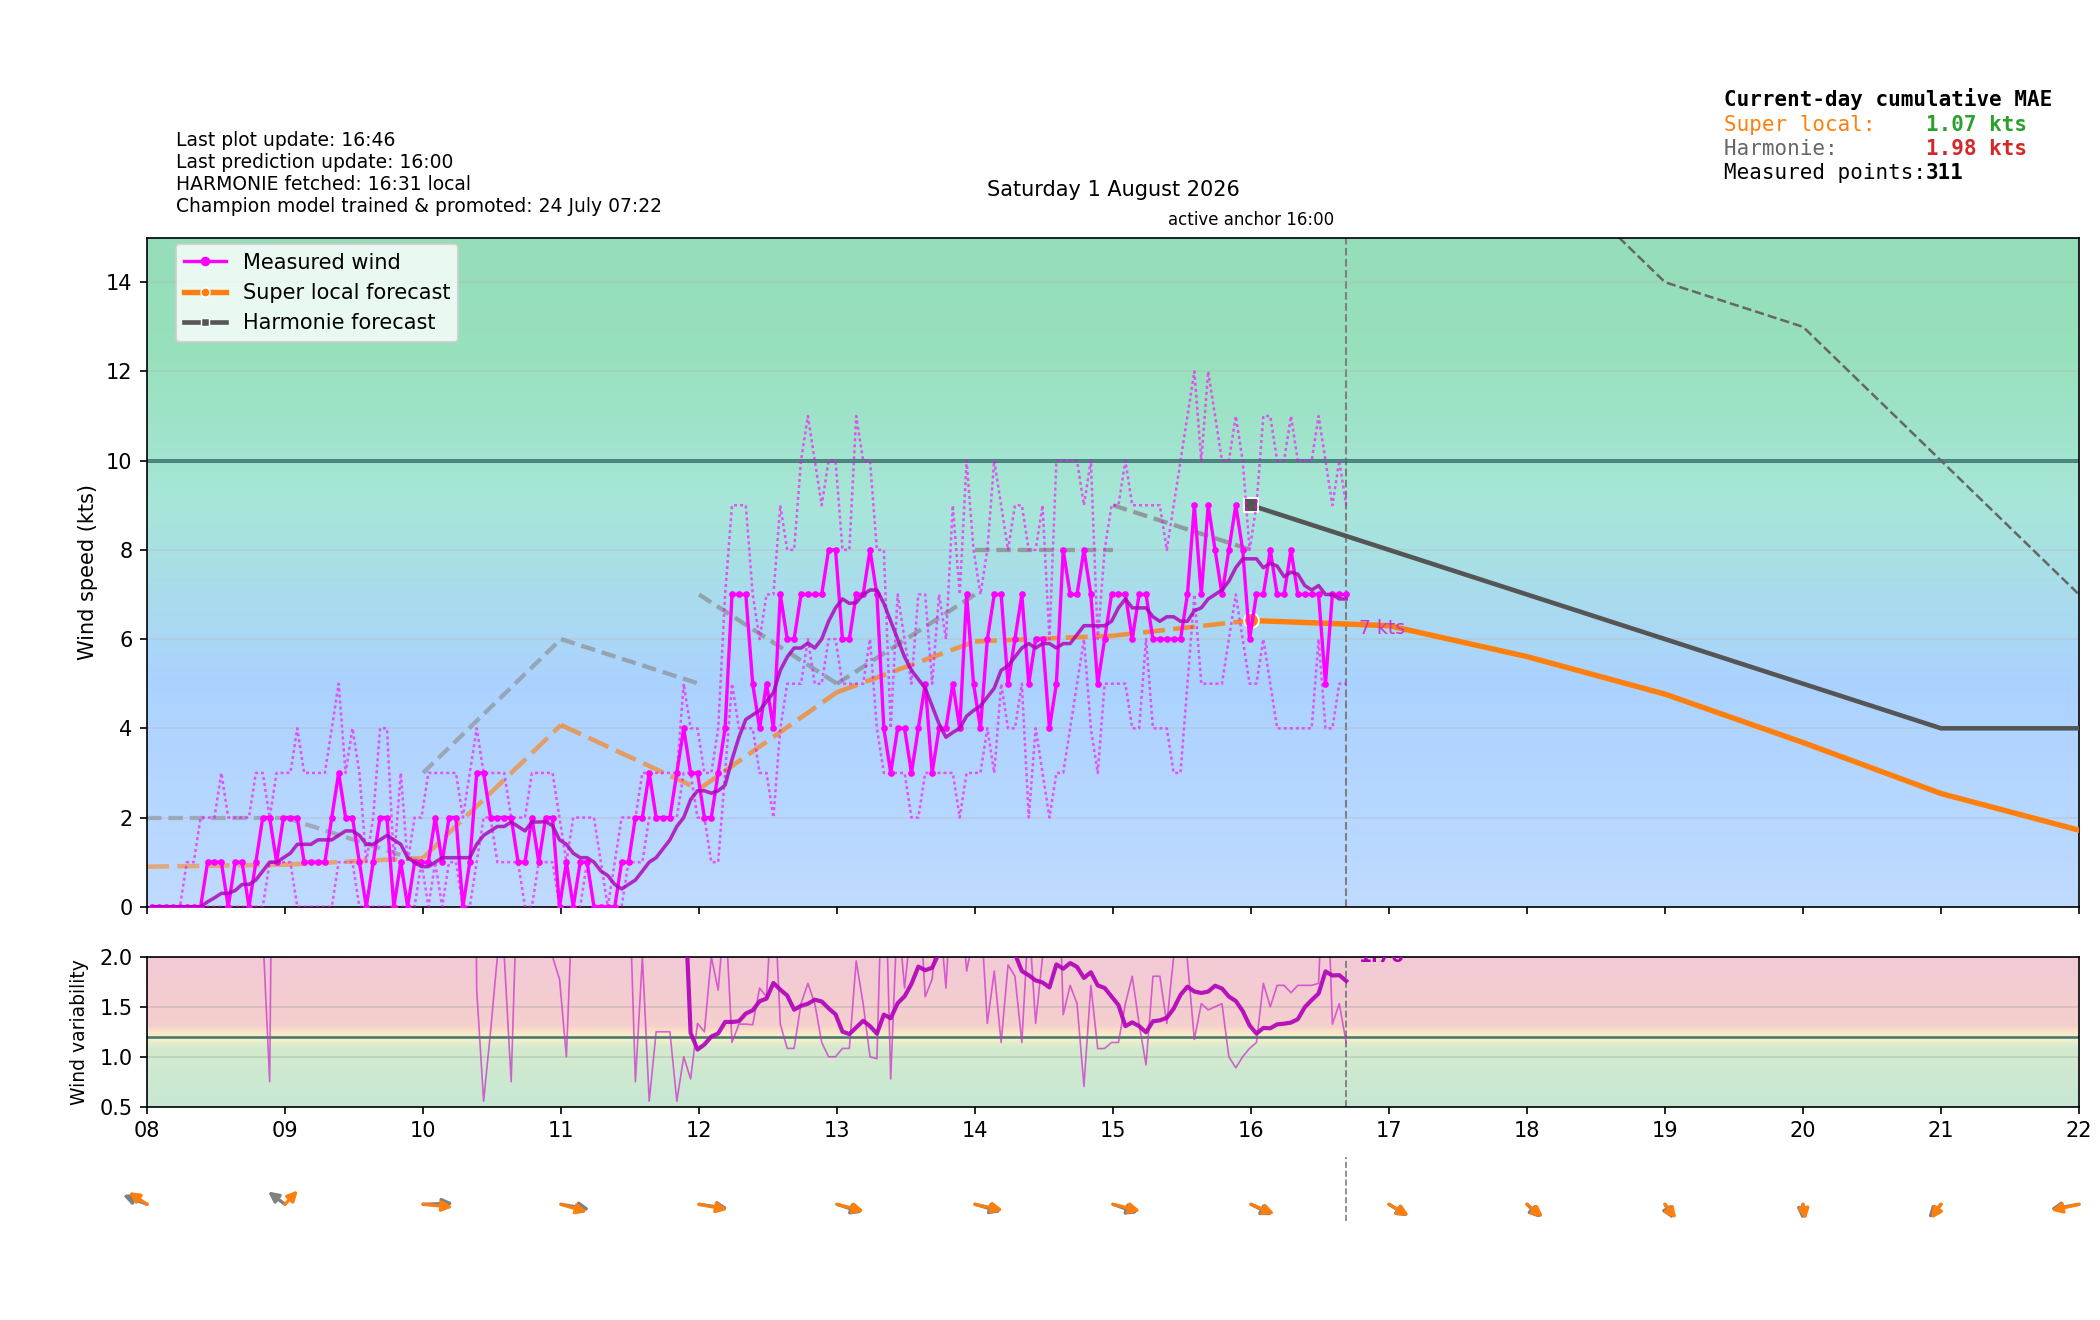

The data file committed next to this chart (first rows):
time_local, is_forecast_grid, is_actual_observation, forecast_wind_speed, forecast_wind_min, forecast_wind_max, forecast_wind_dir_deg, lstm_pred_wind_speed_full, lstm_pred_wind_dir_deg_full, lstm_pred_wind_speed, lstm_pred_wind_dir_deg, actual_wind_speed, actual_wind_min, actual_wind_max, actual_wind_dir_deg, is_future, hour_local, minute_local
2026-08-01T00:00:00+0200, True, False, 3.0, 3.0, 6.0, 7.0, , 32.97, , , , , , , False, 00, 0
2026-08-01T00:02:17+0200, False, True, , , , , , , , , 3.0, 3.0, 4.0, 17.0, False, 00, 2
2026-08-01T00:05:16+0200, False, True, , , , , , , , , 2.0, 2.0, 3.0, 17.0, False, 00, 5
2026-08-01T00:06:00+0200, True, False, 2.9, 2.9, 5.7, 9.628, , 33.17, , , , , , , False, 00, 6
2026-08-01T00:08:16+0200, False, True, , , , , , , , , 2.0, 2.0, 3.0, 17.0, False, 00, 8
2026-08-01T00:11:16+0200, False, True, , , , , , , , , 2.0, 1.0, 3.0, 17.0, False, 00, 11
2026-08-01T00:12:00+0200, True, False, 2.8, 2.8, 5.4, 12.3, , 33.38, , , , , , , False, 00, 12
2026-08-01T00:14:16+0200, False, True, , , , , , , , , 2.0, 1.0, 3.0, 17.0, False, 00, 14
2026-08-01T00:17:16+0200, False, True, , , , , , , , , 3.0, 1.0, 4.0, 17.0, False, 00, 17
2026-08-01T00:18:00+0200, True, False, 2.7, 2.7, 5.1, 15.01, , 33.58, , , , , , , False, 00, 18
2026-08-01T00:20:16+0200, False, True, , , , , , , , , 3.0, 2.0, 5.0, 17.0, False, 00, 20
2026-08-01T00:23:16+0200, False, True, , , , , , , , , 3.0, 2.0, 4.0, 17.0, False, 00, 23
2026-08-01T00:24:00+0200, True, False, 2.6, 2.6, 4.8, 17.75, , 33.79, , , , , , , False, 00, 24
2026-08-01T00:26:16+0200, False, True, , , , , , , , , 3.0, 1.0, 5.0, 26.0, False, 00, 26
2026-08-01T00:29:16+0200, False, True, , , , , , , , , 3.0, 2.0, 4.0, 27.0, False, 00, 29
2026-08-01T00:30:00+0200, True, False, 2.5, 2.5, 4.5, 20.5, , 33.99, , , , , , , False, 00, 30
2026-08-01T00:32:16+0200, False, True, , , , , , , , , 3.0, 2.0, 6.0, 27.0, False, 00, 32
2026-08-01T00:35:16+0200, False, True, , , , , , , , , 3.0, 2.0, 4.0, 27.0, False, 00, 35
2026-08-01T00:36:00+0200, True, False, 2.4, 2.4, 4.2, 23.25, , 34.2, , , , , , , False, 00, 36
2026-08-01T00:38:16+0200, False, True, , , , , , , , , 2.0, 0.0, 3.0, 27.0, False, 00, 38
2026-08-01T00:41:16+0200, False, True, , , , , , , , , 1.0, 0.0, 3.0, 27.0, False, 00, 41
2026-08-01T00:42:00+0200, True, False, 2.3, 2.3, 3.9, 25.99, , 34.4, , , , , , , False, 00, 42
2026-08-01T00:44:16+0200, False, True, , , , , , , , , 2.0, 0.0, 3.0, 27.0, False, 00, 44
2026-08-01T00:47:16+0200, False, True, , , , , , , , , 2.0, 1.0, 4.0, 27.0, False, 00, 47
2026-08-01T00:48:00+0200, True, False, 2.2, 2.2, 3.6, 28.7, , 34.61, , , , , , , False, 00, 48
2026-08-01T00:50:16+0200, False, True, , , , , , , , , 2.0, 1.0, 4.0, 27.0, False, 00, 50
2026-08-01T00:53:17+0200, False, True, , , , , , , , , 2.0, 1.0, 3.0, 27.0, False, 00, 53
2026-08-01T00:54:00+0200, True, False, 2.1, 2.1, 3.3, 31.37, , 34.81, , , , , , , False, 00, 54
2026-08-01T00:56:16+0200, False, True, , , , , , , , , 2.0, 1.0, 3.0, 27.0, False, 00, 56
2026-08-01T00:59:17+0200, False, True, , , , , , , , , 2.0, 1.0, 3.0, 27.0, False, 00, 59
2026-08-01T01:00:00+0200, True, False, 2.0, 2.0, 3.0, 34.0, 1.23, 35.02, , , , , , , False, 01, 0
2026-08-01T01:02:17+0200, False, True, , , , , , , , , 1.0, 0.0, 2.0, 26.0, False, 01, 2
2026-08-01T01:05:16+0200, False, True, , , , , , , , , 1.0, 1.0, 3.0, 27.0, False, 01, 5
2026-08-01T01:06:00+0200, True, False, 2.0, 2.0, 3.1, 31.28, 1.272, 36.65, , , , , , , False, 01, 6
2026-08-01T01:08:16+0200, False, True, , , , , , , , , 2.0, 1.0, 2.0, 26.0, False, 01, 8
2026-08-01T01:11:17+0200, False, True, , , , , , , , , 2.0, 1.0, 2.0, 27.0, False, 01, 11
2026-08-01T01:12:00+0200, True, False, 2.0, 2.0, 3.2, 28.51, 1.314, 38.29, , , , , , , False, 01, 12
2026-08-01T01:14:17+0200, False, True, , , , , , , , , 1.0, 1.0, 2.0, 27.0, False, 01, 14
2026-08-01T01:17:16+0200, False, True, , , , , , , , , 1.0, 1.0, 3.0, 27.0, False, 01, 17
2026-08-01T01:18:00+0200, True, False, 2.0, 2.0, 3.3, 25.7, 1.357, 39.95, , , , , , , False, 01, 18
2026-08-01T01:20:16+0200, False, True, , , , , , , , , 2.0, 1.0, 3.0, 27.0, False, 01, 20
2026-08-01T01:23:16+0200, False, True, , , , , , , , , 1.0, 1.0, 2.0, 26.0, False, 01, 23
2026-08-01T01:24:00+0200, True, False, 2.0, 2.0, 3.4, 22.85, 1.399, 41.61, , , , , , , False, 01, 24
2026-08-01T01:26:16+0200, False, True, , , , , , , , , 2.0, 1.0, 3.0, 27.0, False, 01, 26
2026-08-01T01:29:17+0200, False, True, , , , , , , , , 1.0, 1.0, 2.0, 26.0, False, 01, 29
2026-08-01T01:30:00+0200, True, False, 2.0, 2.0, 3.5, 20.0, 1.441, 43.27, , , , , , , False, 01, 30
2026-08-01T01:32:17+0200, False, True, , , , , , , , , 1.0, 1.0, 2.0, 27.0, False, 01, 32
2026-08-01T01:35:17+0200, False, True, , , , , , , , , 2.0, 2.0, 3.0, 27.0, False, 01, 35
2026-08-01T01:36:00+0200, True, False, 2.0, 2.0, 3.6, 17.15, 1.484, 44.93, , , , , , , False, 01, 36
2026-08-01T01:38:17+0200, False, True, , , , , , , , , 2.0, 1.0, 3.0, 27.0, False, 01, 38
2026-08-01T01:41:17+0200, False, True, , , , , , , , , 1.0, 1.0, 2.0, 27.0, False, 01, 41
2026-08-01T01:42:00+0200, True, False, 2.0, 2.0, 3.7, 14.3, 1.526, 46.59, , , , , , , False, 01, 42
2026-08-01T01:44:17+0200, False, True, , , , , , , , , 2.0, 1.0, 2.0, 26.0, False, 01, 44
2026-08-01T01:47:17+0200, False, True, , , , , , , , , 2.0, 1.0, 3.0, 27.0, False, 01, 47
2026-08-01T01:48:00+0200, True, False, 2.0, 2.0, 3.8, 11.49, 1.568, 48.24, , , , , , , False, 01, 48
2026-08-01T01:50:17+0200, False, True, , , , , , , , , 1.0, 0.0, 2.0, 26.0, False, 01, 50
2026-08-01T01:53:17+0200, False, True, , , , , , , , , 1.0, 0.0, 2.0, 27.0, False, 01, 53
2026-08-01T01:54:00+0200, True, False, 2.0, 2.0, 3.9, 8.72, 1.611, 49.89, , , , , , , False, 01, 54
2026-08-01T01:56:17+0200, False, True, , , , , , , , , 1.0, 0.0, 1.0, 27.0, False, 01, 56
2026-08-01T01:59:17+0200, False, True, , , , , , , , , 0.0, 0.0, 0.0, 26.0, False, 01, 59
... 511 more rows
